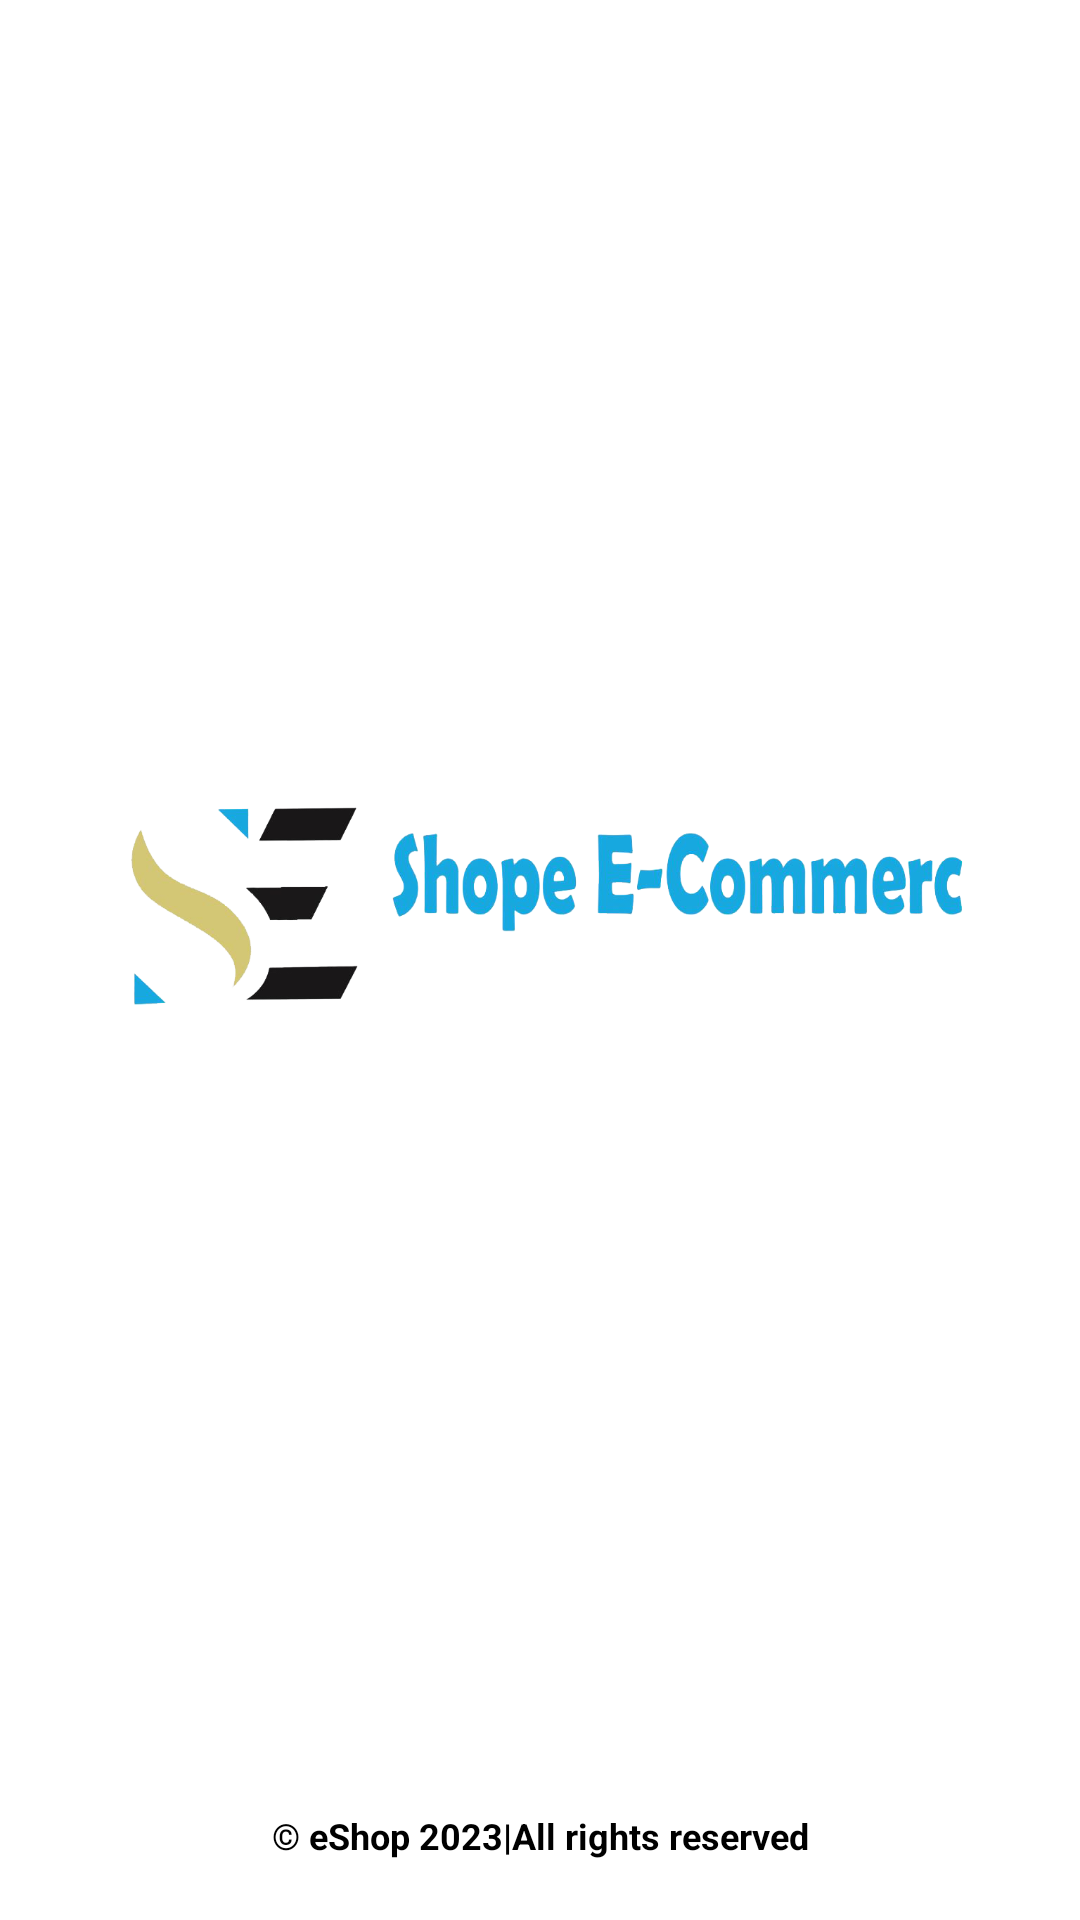

Write the Android layout XML for this screen, with the resource values it uses.
<!-- AndroidManifest.xml: application theme Theme.EShop -->
<!-- res/layout/activity_splash.xml -->
<?xml version="1.0" encoding="utf-8"?>
<androidx.constraintlayout.widget.ConstraintLayout xmlns:android="http://schemas.android.com/apk/res/android"
    xmlns:app="http://schemas.android.com/apk/res-auto"
    xmlns:tools="http://schemas.android.com/tools"
    android:layout_width="match_parent"
    android:layout_height="match_parent"
    android:background="#FFFFFF"
    tools:context=".view.ActivitySplash">

    <ImageView
        android:layout_width="300dp"
        android:layout_height="80dp"
        android:layout_gravity="center"
        android:src="@drawable/logo"
        app:layout_constraintBottom_toTopOf="@+id/tvSplashText"
        app:layout_constraintEnd_toEndOf="parent"
        app:layout_constraintStart_toStartOf="parent"
        app:layout_constraintTop_toTopOf="parent" />
    <TextView
        android:id="@+id/tvSplashText"
        android:layout_width="match_parent"
        android:layout_height="wrap_content"
        android:layout_marginBottom="20dp"
        android:text="@string/footer"
        android:textSize="12sp"
        android:gravity="center"
        android:textColor="@color/black"
        android:textStyle="bold"
        app:layout_constraintBottom_toBottomOf="parent"
        app:layout_constraintEnd_toEndOf="parent"
        app:layout_constraintStart_toStartOf="parent" />
</androidx.constraintlayout.widget.ConstraintLayout>
<!-- resources referenced by this layout -->
<resources>
  <color name="black">#FF000000</color>
  <!-- drawable logo: png bitmap (drawable, 104266 bytes) -->
  <string name="footer">\© eShop 2023|All rights reserved</string>
  <style name="Theme.EShop" parent="Theme.MaterialComponents.DayNight.NoActionBar">
          
          <item name="colorPrimary">@color/light_red</item>
          <item name="colorPrimaryVariant">@color/color_main</item>
          <item name="colorOnPrimary">@color/white</item>
          
          <item name="colorSecondary">@color/color_main</item>
          <item name="colorSecondaryVariant">@color/color_main</item>
          <item name="colorOnSecondary">@color/black</item>
          
          <item name="android:statusBarColor">?attr/colorPrimaryVariant</item>
          
      </style>
  <color name="light_red">#F8E2E2</color>
  <color name="color_main">#B31111</color>
  <color name="white">#FFFFFFFF</color>
</resources>
